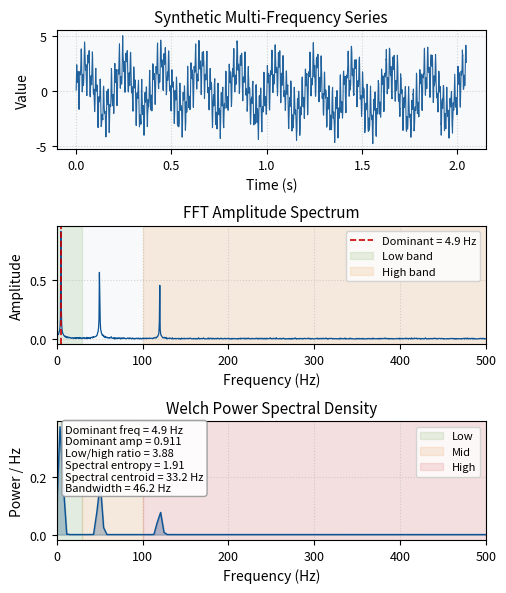

Generate this figure with matplotlib: (Note: this script raises an exception after producing the figure.)
"""
03-example-07-frequency-features.py
Generated for book/part-01-feature-extraction/03-statistical-features/README.md

This script generates Figure 3-7: a synthetic series composed of multiple
frequency components, then extracts FFT amplitude features, Welch PSD features,
and low/mid/high frequency band energy ratios.
"""
import pathlib

import matplotlib.pyplot as plt
import numpy as np
from scipy import stats
from scipy.signal import welch

# ---------------------------------------------------------------------------
# Palette (see CLAUDE.md)
# ---------------------------------------------------------------------------
COLORS = {
    "primary": "#0b5394",
    "secondary": "#6aa84f",
    "accent": "#e69138",
    "danger": "#cc0000",
    "neutral": "#999999",
    "background": "#f8f9fa",
}

# Width <= 5.3 in at 300 dpi keeps the PNG width <= 1600 px.
plt.rcParams.update({
    "figure.dpi": 300,
    "savefig.dpi": 300,
    "font.size": 9,
    "axes.labelsize": 10,
    "axes.titlesize": 11,
    "figure.figsize": (5.2, 6.0),
})

# ---------------------------------------------------------------------------
# 1. Generate a synthetic multi-frequency series
# ---------------------------------------------------------------------------
rng = np.random.default_rng(42)
fs = 1000.0          # Sampling frequency (Hz)
n = 2048             # Number of samples
t = np.arange(n) / fs

# Three sinusoidal components + trend-like low-frequency drift + noise
components = {
    "low":    {"freq": 5.0,  "amp": 2.0},
    "mid":    {"freq": 50.0, "amp": 1.5},
    "high":   {"freq": 120.0, "amp": 1.0},
}
x = 0.3 * np.sin(2 * np.pi * 0.5 * t)  # very slow drift
for comp in components.values():
    x += comp["amp"] * np.sin(2 * np.pi * comp["freq"] * t)
x += rng.normal(scale=0.2, size=n)

# ---------------------------------------------------------------------------
# 2. FFT amplitude features
# ---------------------------------------------------------------------------
fft_vals = np.fft.rfft(x)
fft_freqs = np.fft.rfftfreq(n, d=1.0 / fs)
fft_power = np.abs(fft_vals) ** 2 / n
fft_magnitude = np.abs(fft_vals) / n

# Exclude the DC component (index 0) for dominant-frequency estimation.
dominant_idx = 1 + int(np.argmax(fft_magnitude[1:]))
dominant_freq = fft_freqs[dominant_idx]
dominant_amp = fft_magnitude[dominant_idx]

# Low/high frequency energy ratio (using squared amplitudes / power).
def band_energy(freqs, power, fmin, fmax):
    mask = (freqs >= fmin) & (freqs < fmax)
    return float(np.sum(power[mask]))

low_band = (0.0, 30.0)
high_band = (100.0, fs / 2.0)
energy_low = band_energy(fft_freqs, fft_power, *low_band)
energy_high = band_energy(fft_freqs, fft_power, *high_band)
low_high_ratio = energy_low / (energy_high + 1e-12)

# ---------------------------------------------------------------------------
# 3. Welch PSD features
# ---------------------------------------------------------------------------
psd_freqs, psd_power = welch(x, fs=fs, nperseg=256, noverlap=128, window="hann")

# Normalized spectral distribution
p_f = psd_power / (np.sum(psd_power) + 1e-12)

# Spectral entropy
spectral_entropy = float(-np.sum(p_f * np.log(p_f + 1e-12)))

# Spectral centroid
spectral_centroid = float(np.sum(psd_freqs * p_f))

# Spectral bandwidth
spectral_bandwidth = float(np.sqrt(np.sum(p_f * (psd_freqs - spectral_centroid) ** 2)))

# ---------------------------------------------------------------------------
# 4. Band energy ratios based on PSD
# ---------------------------------------------------------------------------
bands = {
    "low":  (0.0, 30.0),
    "mid":  (30.0, 100.0),
    "high": (100.0, fs / 2.0),
}
band_energies = {name: band_energy(psd_freqs, psd_power, *b) for name, b in bands.items()}
total_energy = sum(band_energies.values()) + 1e-12
band_ratios = {name: energy / total_energy for name, energy in band_energies.items()}

print("Frequency-domain features:")
print(f"  Dominant frequency        = {dominant_freq:.2f} Hz")
print(f"  Dominant amplitude        = {dominant_amp:.4f}")
print(f"  Low/high energy ratio     = {low_high_ratio:.4f}")
print(f"  Spectral entropy          = {spectral_entropy:.4f}")
print(f"  Spectral centroid         = {spectral_centroid:.2f} Hz")
print(f"  Spectral bandwidth        = {spectral_bandwidth:.2f} Hz")
print("  Band energy ratios (PSD):")
for name in ("low", "mid", "high"):
    print(f"    {name:5s}: {band_ratios[name]:.4f} ({band_energies[name]:.2f})")

# ---------------------------------------------------------------------------
# 5. Visualize
# ---------------------------------------------------------------------------
fig, axes = plt.subplots(3, 1, figsize=(5.2, 6.0))

# Panel 1: time series
axes[0].plot(t, x, color=COLORS["primary"], linewidth=0.8, alpha=0.9)
axes[0].set_xlabel("Time (s)")
axes[0].set_ylabel("Value")
axes[0].set_title("Synthetic Multi-Frequency Series")
axes[0].grid(True, linestyle=":", alpha=0.5)
axes[0].set_facecolor(COLORS["background"])

# Panel 2: FFT amplitude spectrum
axes[1].plot(fft_freqs, fft_magnitude, color=COLORS["primary"], linewidth=0.9)
axes[1].axvline(
    dominant_freq,
    color=COLORS["danger"],
    linestyle="--",
    linewidth=1.2,
    label=f"Dominant = {dominant_freq:.1f} Hz",
)
axes[1].axvspan(*low_band, color=COLORS["secondary"], alpha=0.15, label="Low band")
axes[1].axvspan(*high_band, color=COLORS["accent"], alpha=0.15, label="High band")
axes[1].set_xlabel("Frequency (Hz)")
axes[1].set_ylabel("Amplitude")
axes[1].set_title("FFT Amplitude Spectrum")
axes[1].set_xlim(0, fs / 2.0)
axes[1].grid(True, linestyle=":", alpha=0.5)
axes[1].set_facecolor(COLORS["background"])
axes[1].legend(loc="upper right", fontsize=8)

# Panel 3: Welch PSD with band shading
axes[2].fill_between(psd_freqs, psd_power, color=COLORS["primary"], alpha=0.3)
axes[2].plot(psd_freqs, psd_power, color=COLORS["primary"], linewidth=1.0)
axes[2].axvspan(*bands["low"], color=COLORS["secondary"], alpha=0.15, label="Low")
axes[2].axvspan(*bands["mid"], color=COLORS["accent"], alpha=0.15, label="Mid")
axes[2].axvspan(*bands["high"], color=COLORS["danger"], alpha=0.10, label="High")
axes[2].set_xlabel("Frequency (Hz)")
axes[2].set_ylabel("Power / Hz")
axes[2].set_title("Welch Power Spectral Density")
axes[2].set_xlim(0, fs / 2.0)
axes[2].grid(True, linestyle=":", alpha=0.5)
axes[2].set_facecolor(COLORS["background"])
axes[2].legend(loc="upper right", fontsize=8)

# Annotation box with key features
textstr = (
    f"Dominant freq = {dominant_freq:.1f} Hz\n"
    f"Dominant amp = {dominant_amp:.3f}\n"
    f"Low/high ratio = {low_high_ratio:.2f}\n"
    f"Spectral entropy = {spectral_entropy:.2f}\n"
    f"Spectral centroid = {spectral_centroid:.1f} Hz\n"
    f"Bandwidth = {spectral_bandwidth:.1f} Hz"
)
axes[2].text(
    0.02,
    0.98,
    textstr,
    transform=axes[2].transAxes,
    fontsize=8,
    verticalalignment="top",
    horizontalalignment="left",
    bbox=dict(boxstyle="round,pad=0.3", facecolor="white", edgecolor=COLORS["neutral"], alpha=0.9),
)

fig.tight_layout()

# ---------------------------------------------------------------------------
# 6. Save figure
# ---------------------------------------------------------------------------
out_dir = pathlib.Path(__file__).parent.parent / "images"
out_dir.mkdir(parents=True, exist_ok=True)
out_path = out_dir / "03-fig-07-frequency.png"
fig.savefig(out_path, dpi=300, bbox_inches="tight")
print(f"\nSaved figure to {out_path}")
